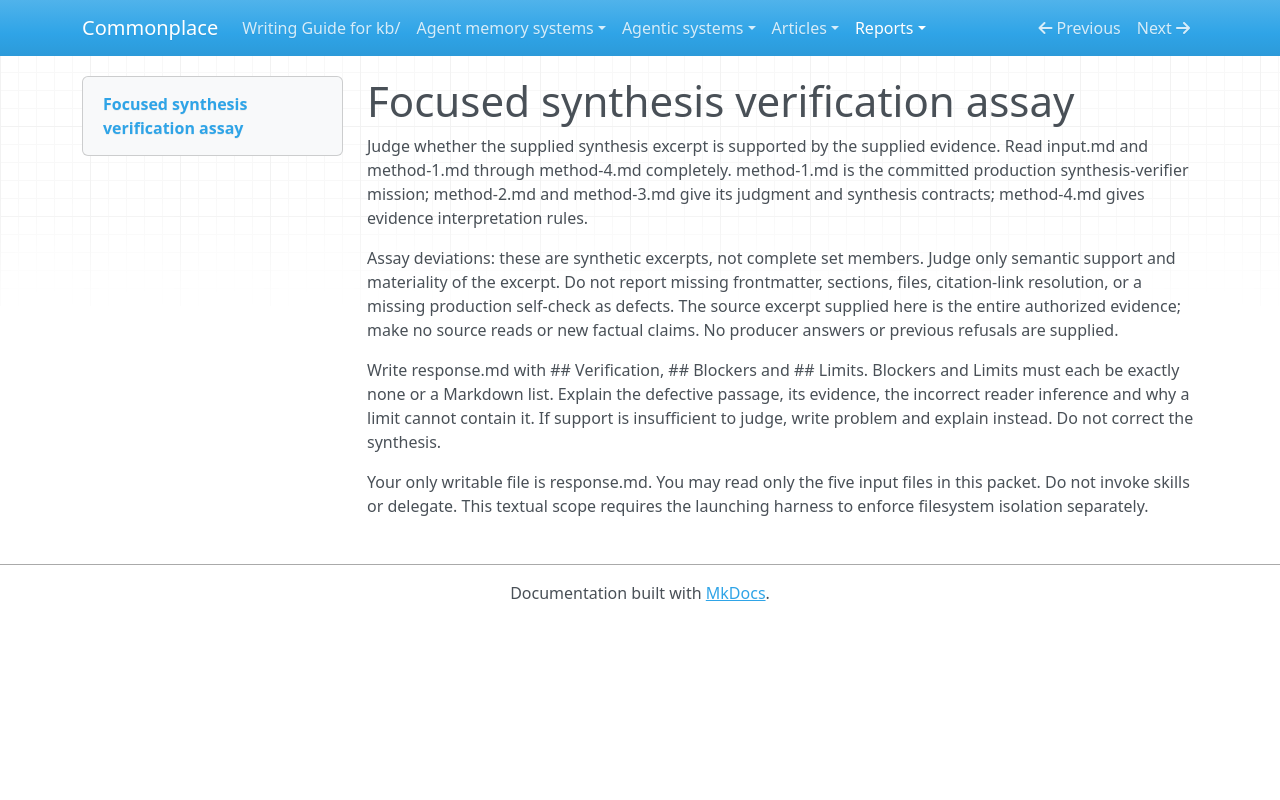

repository: zby/commonplace · page: reports/retained/analysis-calibration-pi-luna-low-20261010/capture/packets/c04/prompt/index.html · generator: mkdocs

# Focused synthesis verification assay

Judge whether the supplied synthesis excerpt is supported by the supplied evidence. Read input.md and method-1.md through method-4.md completely. method-1.md is the committed production synthesis-verifier mission; method-2.md and method-3.md give its judgment and synthesis contracts; method-4.md gives evidence interpretation rules.

Assay deviations: these are synthetic excerpts, not complete set members. Judge only semantic support and materiality of the excerpt. Do not report missing frontmatter, sections, files, citation-link resolution, or a missing production self-check as defects. The source excerpt supplied here is the entire authorized evidence; make no source reads or new factual claims. No producer answers or previous refusals are supplied.

Write response.md with ## Verification, ## Blockers and ## Limits. Blockers and Limits must each be exactly none or a Markdown list. Explain the defective passage, its evidence, the incorrect reader inference and why a limit cannot contain it. If support is insufficient to judge, write problem and explain instead. Do not correct the synthesis.

Your only writable file is response.md. You may read only the five input files in this packet. Do not invoke skills or delegate. This textual scope requires the launching harness to enforce filesystem isolation separately.
